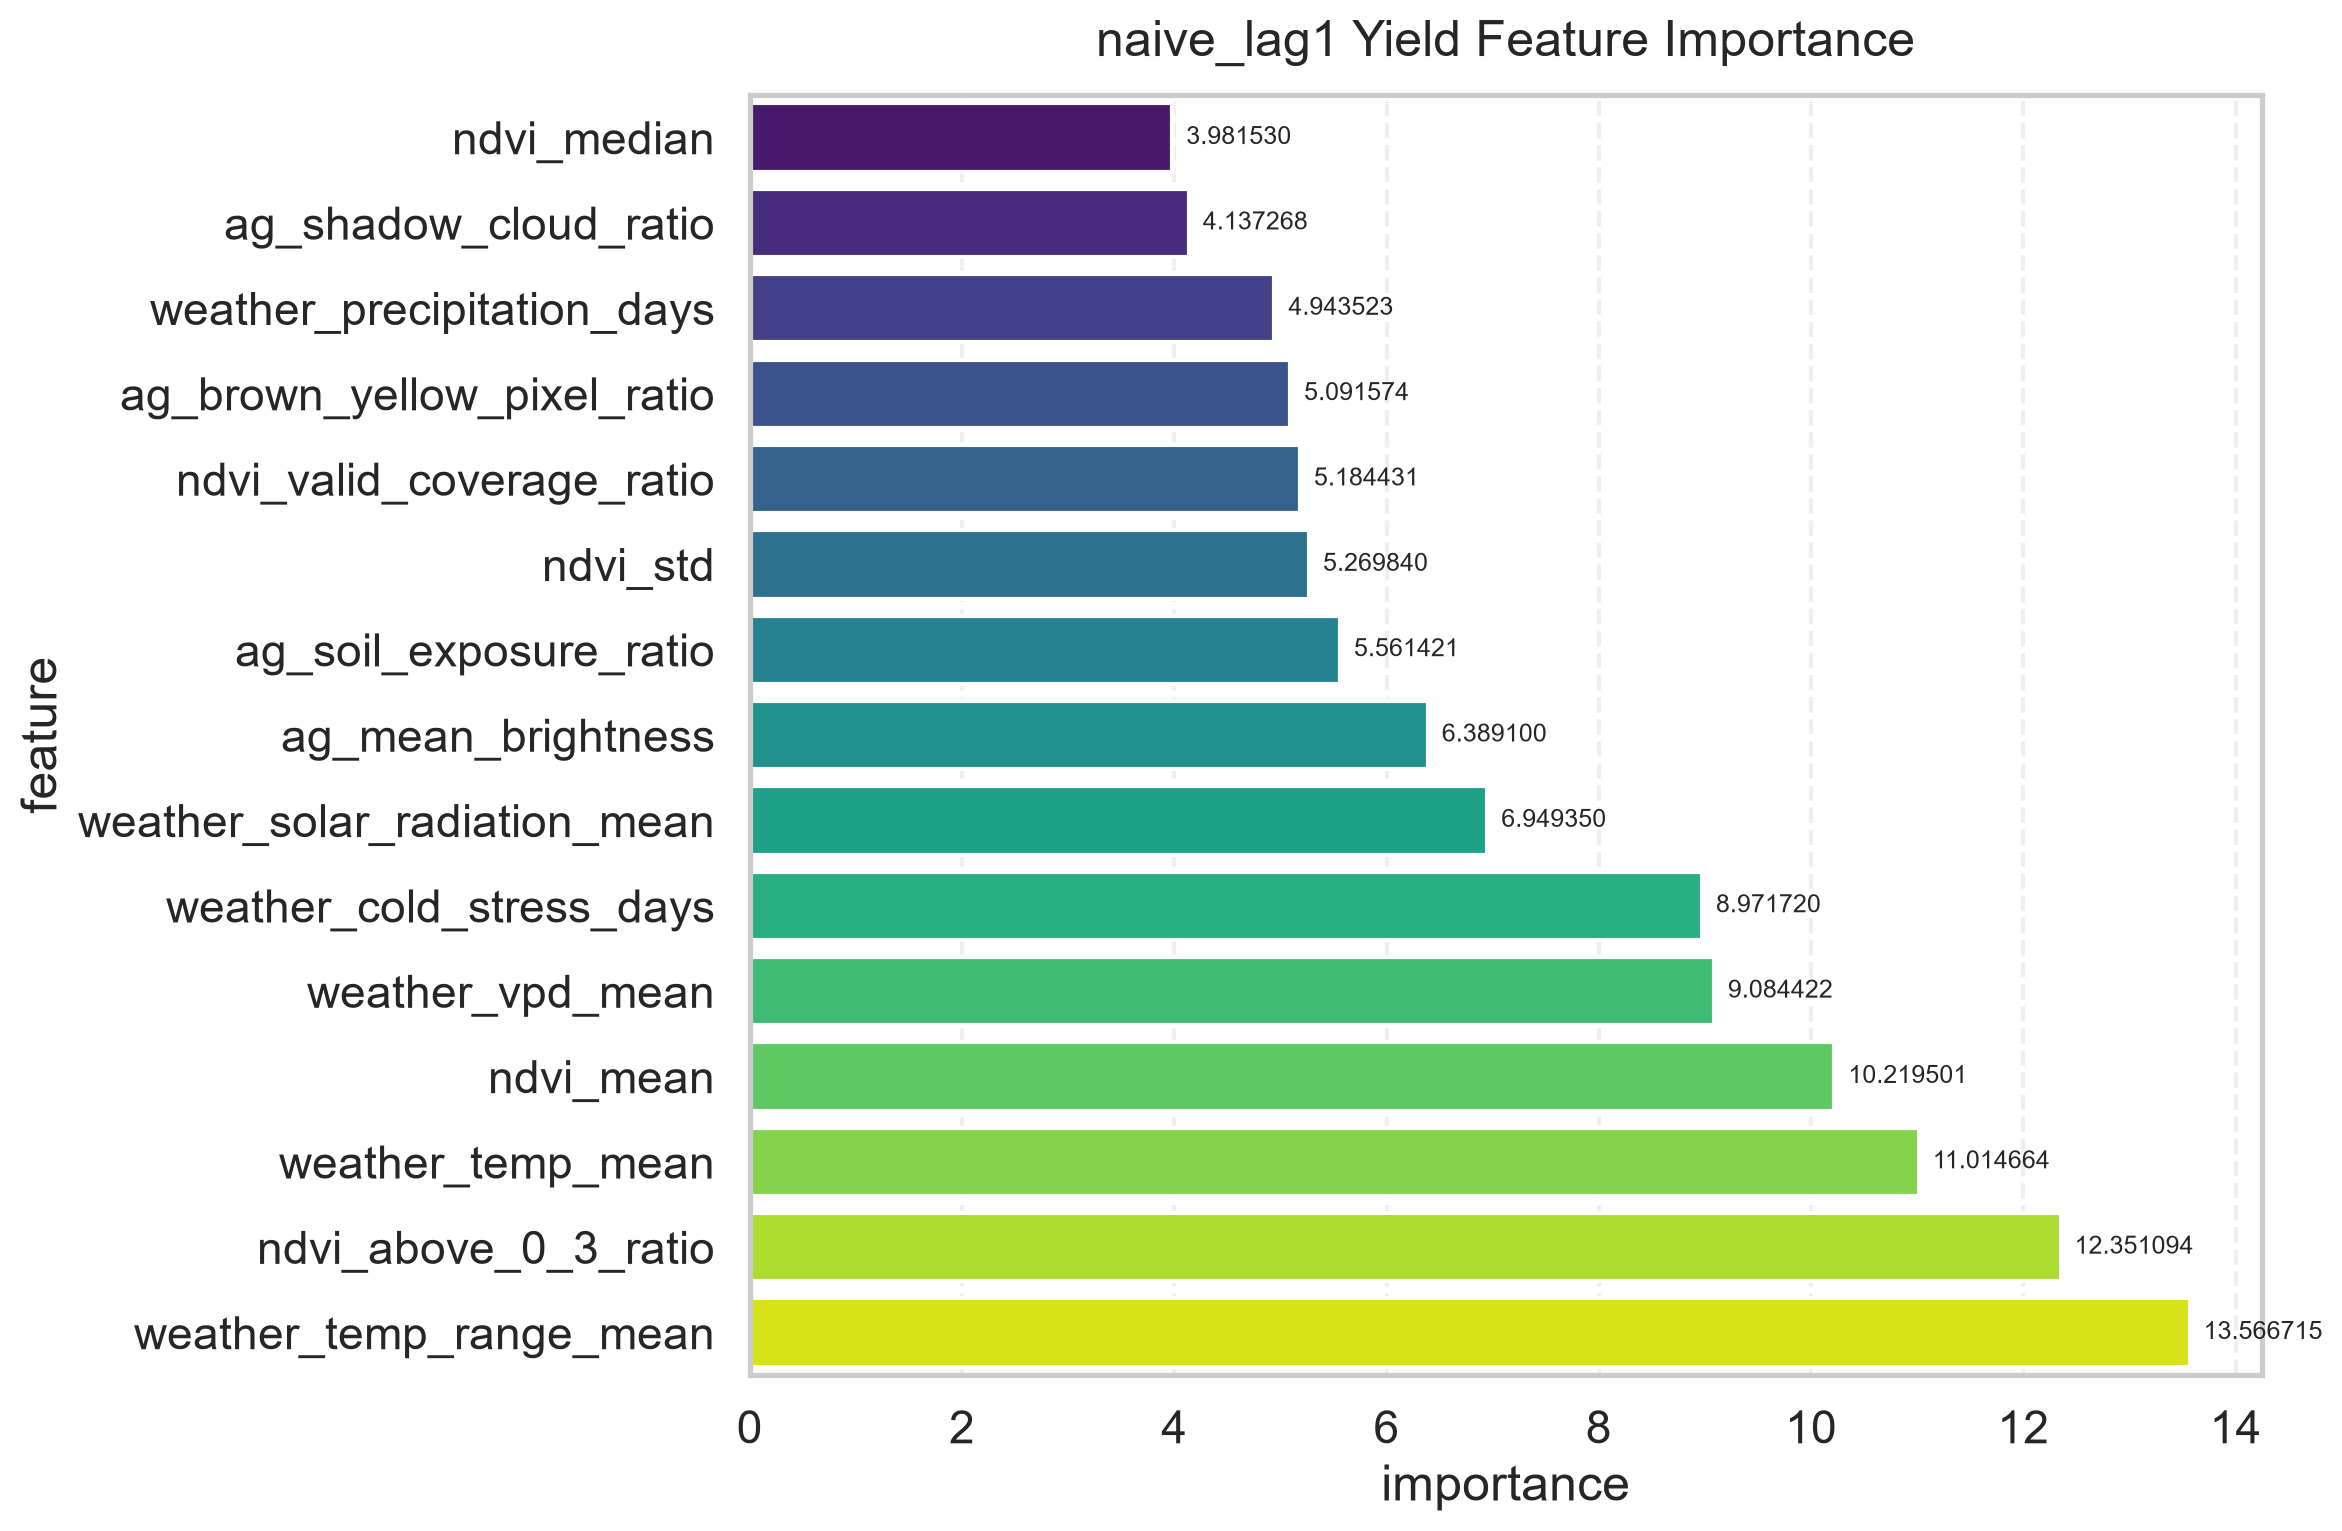

Values plotted in this chart, from the file beside it:
feature, importance
weather_temp_range_mean, 13.57
ndvi_above_0_3_ratio, 12.35
weather_temp_mean, 11.01
ndvi_mean, 10.22
weather_vpd_mean, 9.084
weather_cold_stress_days, 8.972
weather_solar_radiation_mean, 6.949
ag_mean_brightness, 6.389
ag_soil_exposure_ratio, 5.561
ndvi_std, 5.27
ndvi_valid_coverage_ratio, 5.184
ag_brown_yellow_pixel_ratio, 5.092
weather_precipitation_days, 4.944
ag_shadow_cloud_ratio, 4.137
ndvi_median, 3.982
weather_temp_max, 3.854
ndvi_max, 3.666
ag_texture_entropy, 3.314
ndvi_p25, 3.27
ndvi_above_0_5_ratio, 3.153
weather_heavy_rain_days, 2.217
weather_total_precipitation, 2.01
ag_green_pixel_ratio, 1.991
ndvi_p75, 1.866
ag_field_uniformity_score, 1.683
weather_humidity_mean, 1.294
weather_wind_mean, 0.9664
weather_temp_min, 0.9103
weather_gdd, 0.4595
month, 0.1657
month_cos, 0.09255
month_sin, 0.09238
ndvi_cv, 0.08397
